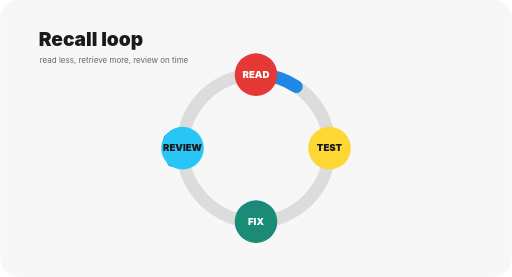
t = 0.00 s
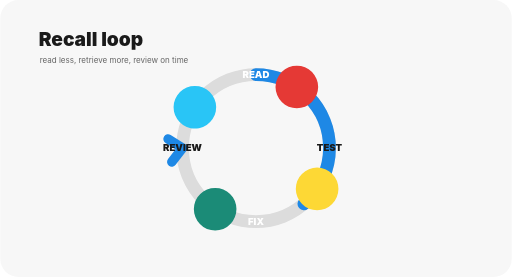
t = 1.50 s
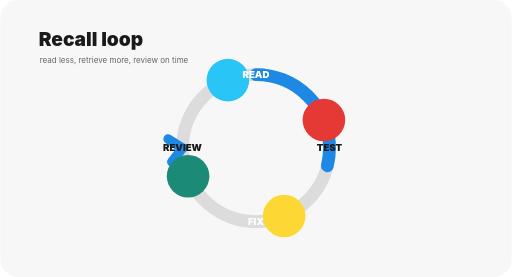
t = 3.00 s
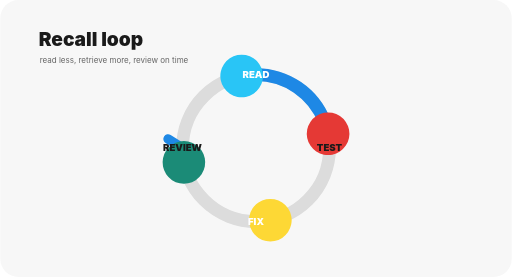
t = 3.50 s
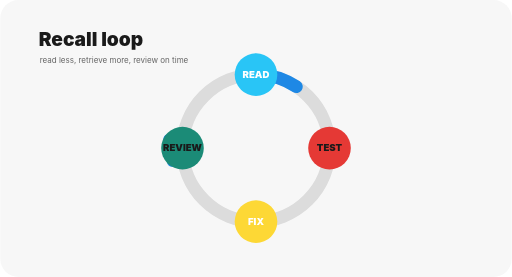
t = 4.00 s
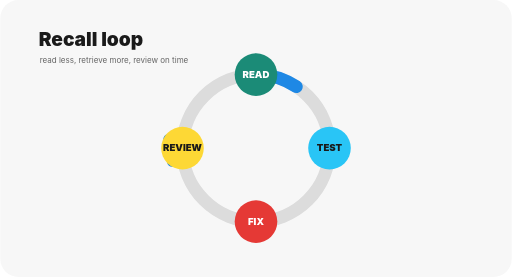
t = 8.00 s

The animated SVG that drew these frames (rendered in a browser with its animation timeline set to each time). Animation: 2 SMIL elements (animate=1,animateTransform=1); frames cover the first 8.00 s, repeats indefinitely.

<svg width="960" height="520" viewBox="0 0 960 520" fill="none" xmlns="http://www.w3.org/2000/svg">
  <rect width="960" height="520" rx="34" fill="#F7F7F7"/>
  <g font-family="Inter, Arial, sans-serif">
    <text x="72" y="86" font-size="36" font-weight="900" fill="#1A1A1A">Recall loop</text>
    <text x="74" y="118" font-size="15" fill="#666">read less, retrieve more, review on time</text>
  </g>
  <circle cx="480" cy="278" r="138" stroke="#DCDCDC" stroke-width="24"/>
  <path id="loopPath" d="M480 140A138 138 0 1 1 342 278" stroke="#1E88E5" stroke-width="24" stroke-linecap="round">
    <animate attributeName="stroke-dasharray" values="80 720;420 720;80 720" dur="4s" repeatCount="indefinite"/>
  </path>
  <path d="M342 278L315 261M342 278L322 304" stroke="#1E88E5" stroke-width="18" stroke-linecap="round"/>
  <g>
    <circle cx="480" cy="140" r="40" fill="#E53935"/>
    <circle cx="618" cy="278" r="40" fill="#FDD835"/>
    <circle cx="480" cy="416" r="40" fill="#1B8B77"/>
    <circle cx="342" cy="278" r="40" fill="#29C5F6"/>
    <animateTransform attributeName="transform" type="rotate" from="0 480 278" to="360 480 278" dur="16s" repeatCount="indefinite"/>
  </g>
  <g font-family="Inter, Arial, sans-serif" font-size="18" font-weight="900" text-anchor="middle">
    <text x="480" y="146" fill="white">READ</text>
    <text x="618" y="284" fill="#1A1A1A">TEST</text>
    <text x="480" y="422" fill="white">FIX</text>
    <text x="342" y="284" fill="#1A1A1A">REVIEW</text>
  </g>
</svg>
